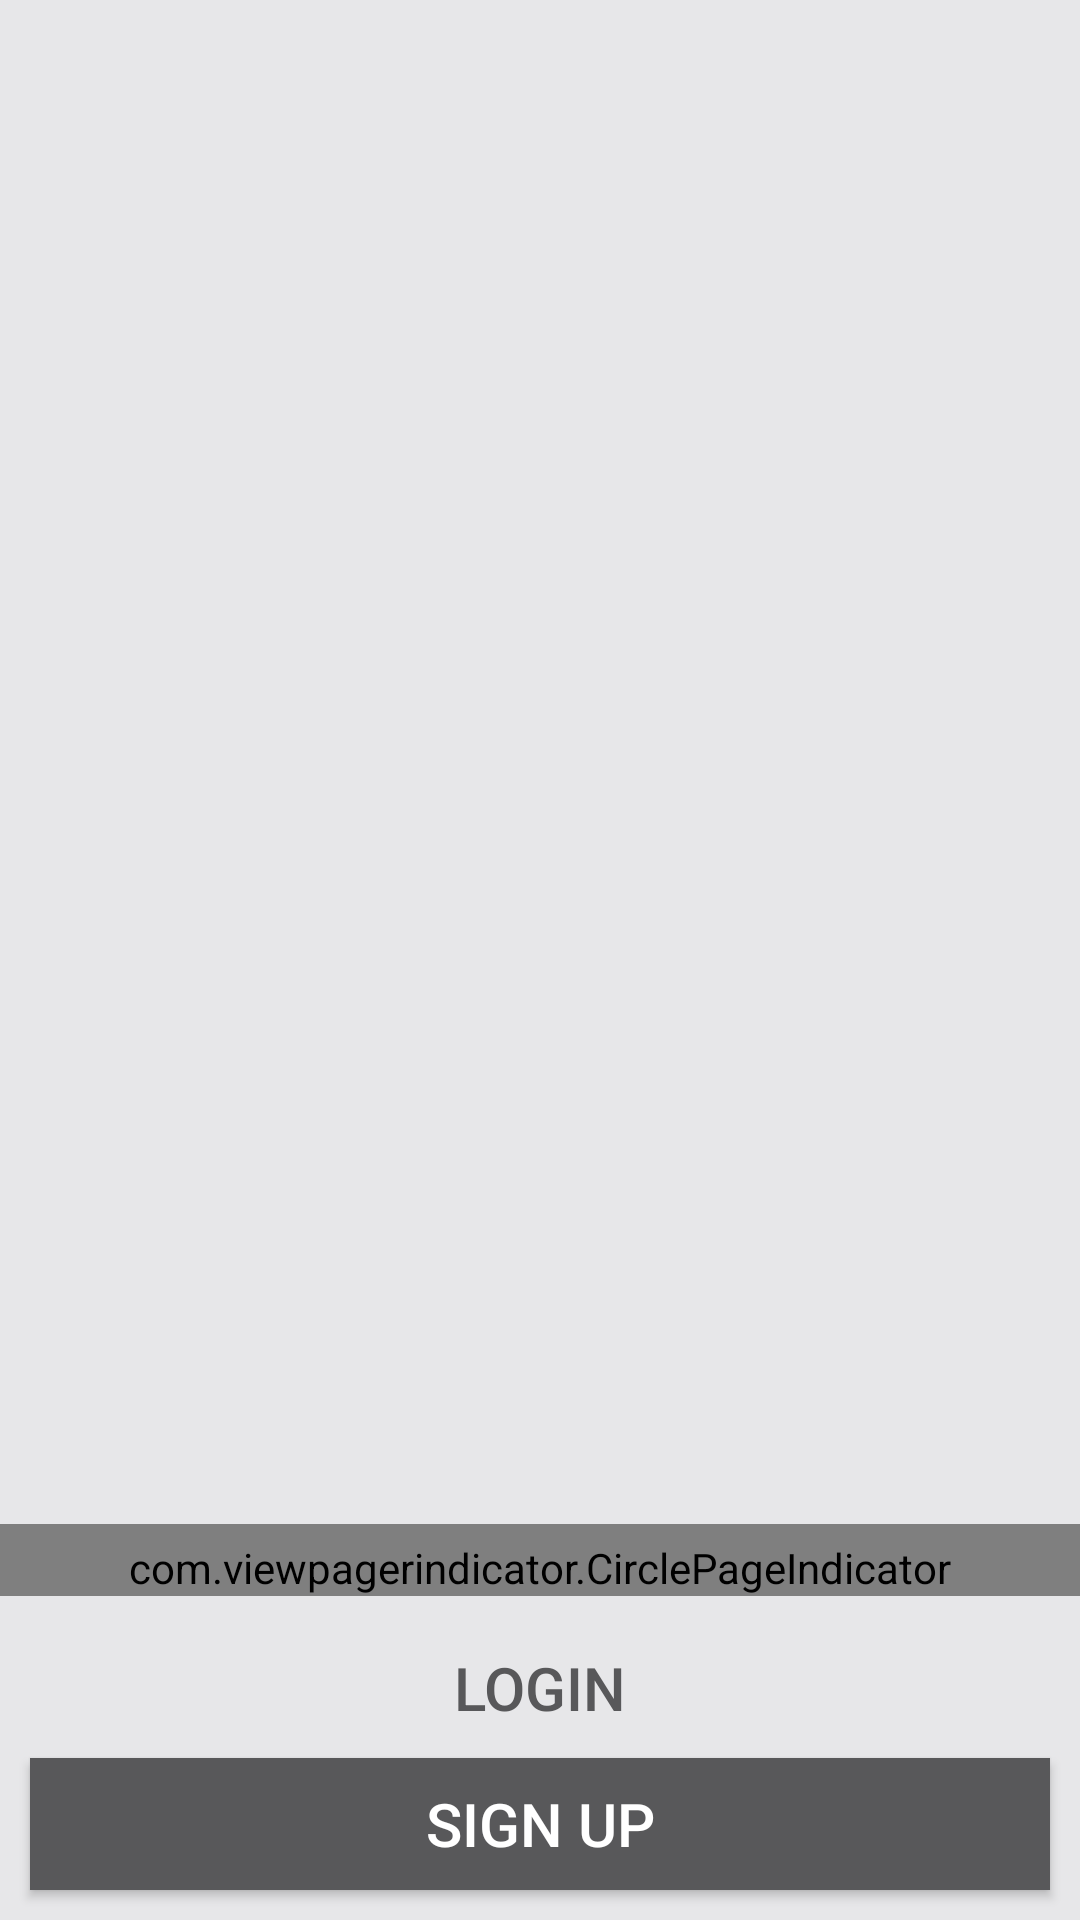

Write the Android layout XML for this screen, with the resource values it uses.
<!-- AndroidManifest.xml: application theme AppTheme -->
<!-- res/layout/activity_splash.xml -->
<RelativeLayout xmlns:android="http://schemas.android.com/apk/res/android"
    xmlns:tools="http://schemas.android.com/tools"
    android:layout_width="match_parent"
    android:layout_height="match_parent"
    android:fitsSystemWindows="true"
    android:background="#e7e7e9"
    tools:context=".SplashActivity">

    <android.support.v4.view.ViewPager
        android:id="@+id/splash_pager"
        android:layout_width="match_parent"
        android:layout_height="match_parent"
        android:paddingTop="@dimen/splash_top_margin"/>

    <com.viewpagerindicator.CirclePageIndicator
        android:id="@+id/splash_indicator"
        android:layout_height="wrap_content"
        android:layout_width="match_parent"
        android:paddingTop="5dp"
        android:layout_above="@+id/splash_login_btn"/>

    <Button
        android:id="@+id/splash_login_btn"
        android:layout_width="match_parent"
        android:layout_height="@dimen/normal_button_height"
        android:layout_marginLeft="10dp"
        android:layout_marginRight="10dp"
        android:gravity="bottom|center_horizontal"
        android:layout_above="@+id/splash_sign_up_btn"
        android:background="@android:color/transparent"
        android:textColor="#58585a"
        android:textSize="@dimen/normal_button_text"
        android:text="@string/splash_login"
        android:onClick="onLogin"/>

    <Button
        android:id="@+id/splash_sign_up_btn"
        android:layout_width="match_parent"
        android:layout_height="@dimen/normal_button_height"
        android:layout_alignParentBottom="true"
        android:layout_margin="10dp"
        android:background="#58585a"
        android:textColor="#fff"
        android:textSize="@dimen/normal_button_text"
        android:text="@string/splash_sign_up"
        android:onClick="onSignUp"/>

</RelativeLayout>
<!-- resources referenced by this layout -->
<resources>
  <dimen name="normal_button_height">44dp</dimen>
  <dimen name="normal_button_text">20sp</dimen>
  <dimen name="splash_top_margin">30dp</dimen>
  <string name="splash_login">Login</string>
  <string name="splash_sign_up">Sign Up</string>
  <style name="AppTheme" parent="Theme.AppCompat.Light.DarkActionBar">
          
  
          <item name="vpiCirclePageIndicatorStyle">@style/myCirclePageIndicator</item>
  
      </style>
  <style name="myCirclePageIndicator" parent="Widget">
      </style>
</resources>
